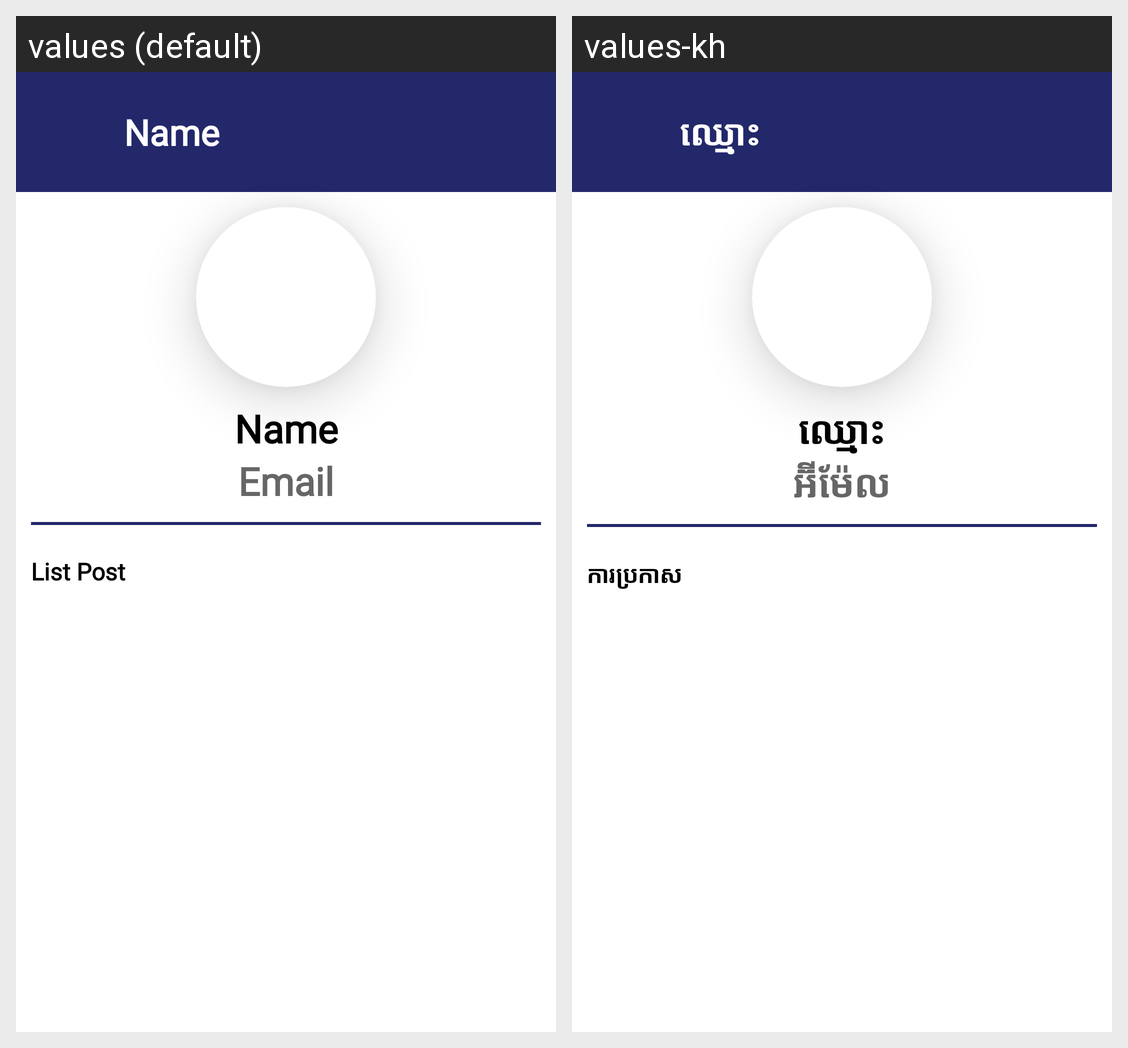

The Android screen above is rendered under two locales of the same app. Produce the string resources it draws, with the default and per-locale values.
Android screen res/layout/activity_detail_user.xml rendered under 2 locales, left to right: values (default), values-kh. Device: Nexus 5 (rendered at 1080×1920; each locale shown at half size, 540×960, under a caption strip naming it); theme Theme.LostAndFound.
Strings drawn on this screen, with the default value and each locale's value (text and hints the layout hard-codes, and strings that could not be matched under every locale, appear in the picture but are not listed):

name
  values: Name
  values-kh: ឈ្មោះ

email
  values: Email
  values-kh: អ៊ីម៉ែល

list_posts
  values: List Post
  values-kh: ការប្រកាស
